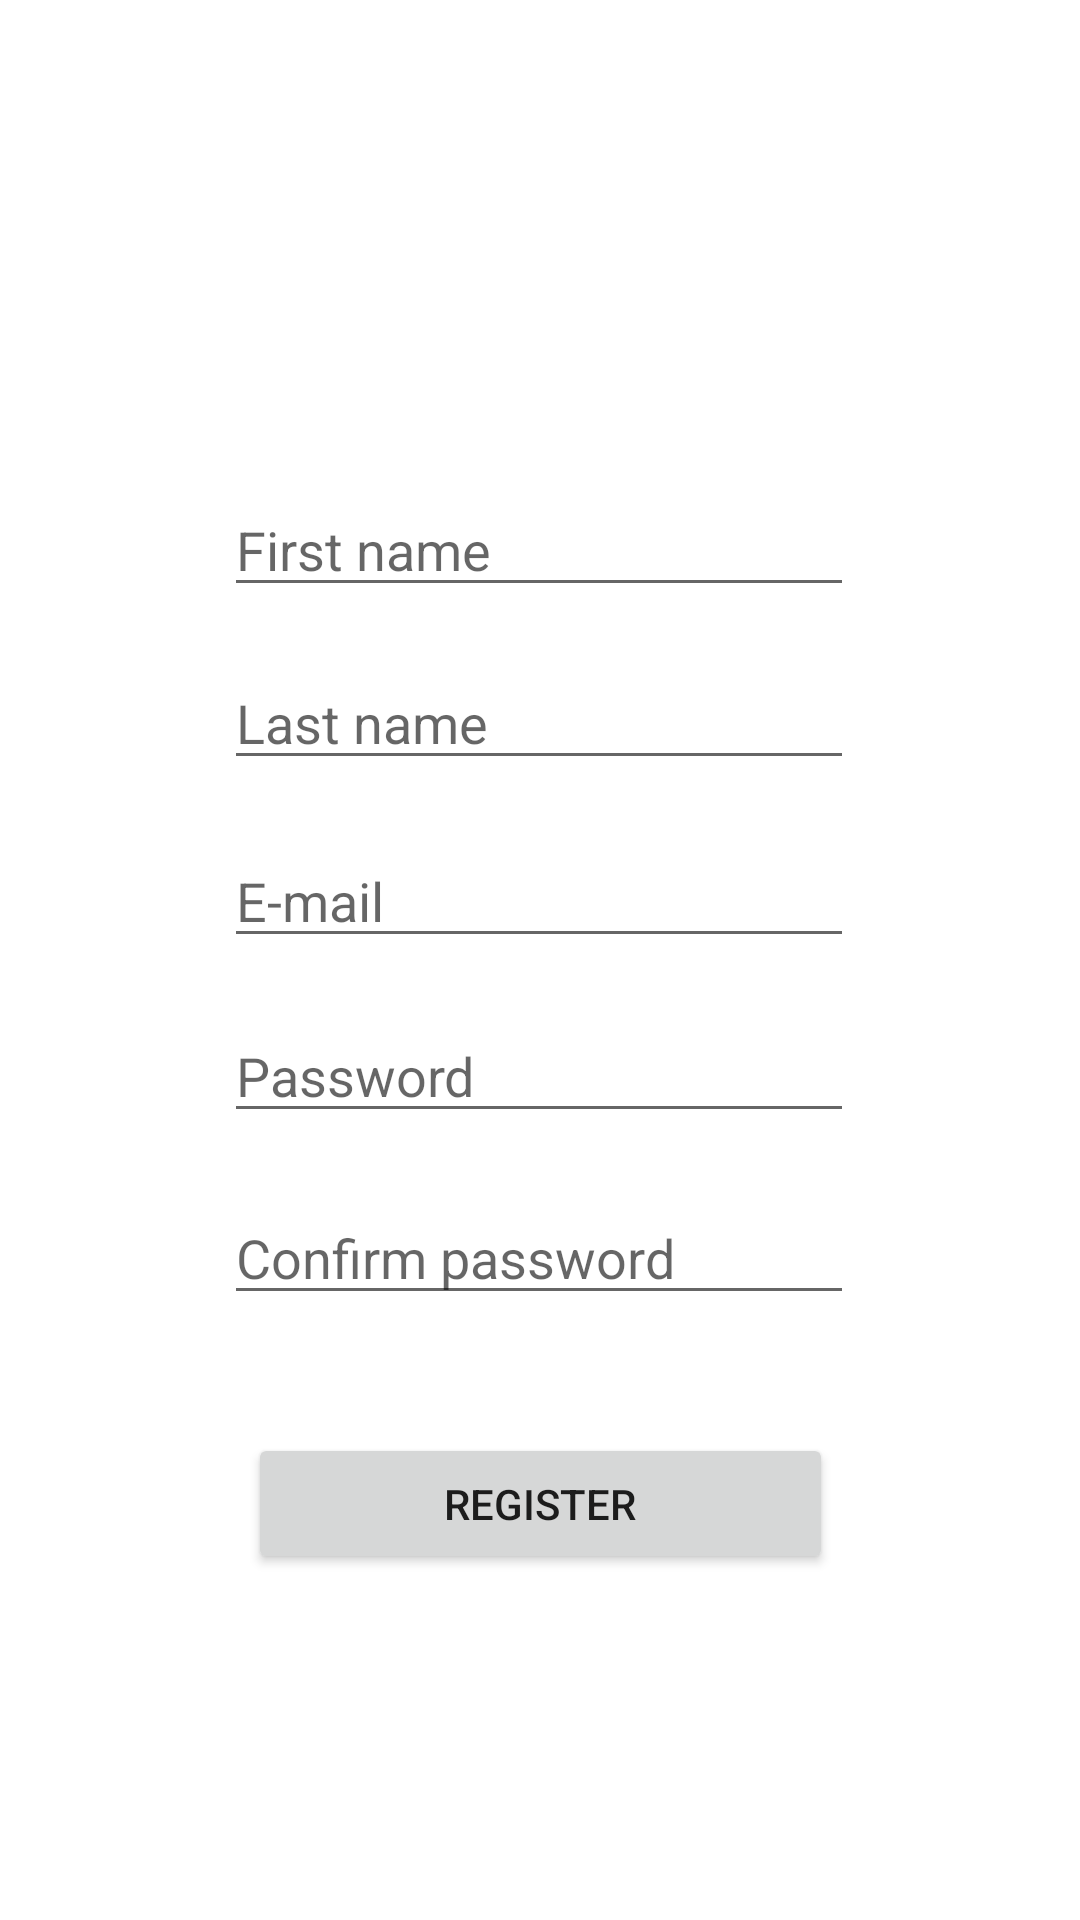

Android layout source for this screen:
<!-- AndroidManifest.xml: application theme Theme.CashApp -->
<!-- res/layout/activity_register.xml -->
<?xml version="1.0" encoding="utf-8"?>
<androidx.constraintlayout.widget.ConstraintLayout xmlns:android="http://schemas.android.com/apk/res/android"
    xmlns:app="http://schemas.android.com/apk/res-auto"
    xmlns:tools="http://schemas.android.com/tools"
    android:layout_width="match_parent"
    android:layout_height="match_parent"
    tools:context=".activities.RegisterActivity">

    <EditText
        android:id="@+id/editTextFirstNameR"
        android:layout_width="wrap_content"
        android:layout_height="wrap_content"
        android:ems="10"
        android:hint="@string/first_name"
        android:inputType="textEmailAddress"
        app:layout_constraintBottom_toTopOf="@+id/editTextPasswordR"
        app:layout_constraintEnd_toEndOf="parent"
        app:layout_constraintHorizontal_bias="0.497"
        app:layout_constraintStart_toStartOf="parent"
        app:layout_constraintTop_toTopOf="parent"
        app:layout_constraintVertical_bias="0.546" />

    <EditText
        android:id="@+id/editTextLastNameR"
        android:layout_width="wrap_content"
        android:layout_height="wrap_content"
        android:ems="10"
        android:hint="@string/last_name"
        android:inputType="textEmailAddress"
        app:layout_constraintBottom_toTopOf="@+id/editTextPasswordR"
        app:layout_constraintEnd_toEndOf="parent"
        app:layout_constraintHorizontal_bias="0.497"
        app:layout_constraintStart_toStartOf="parent"
        app:layout_constraintTop_toTopOf="parent"
        app:layout_constraintVertical_bias="0.741" />

    <EditText
        android:id="@+id/editTextMailR"
        android:layout_width="wrap_content"
        android:layout_height="wrap_content"
        android:ems="10"
        android:hint="@string/email"
        android:inputType="textEmailAddress"
        app:layout_constraintBottom_toTopOf="@+id/editTextPasswordR"
        app:layout_constraintEnd_toEndOf="parent"
        app:layout_constraintHorizontal_bias="0.497"
        app:layout_constraintStart_toStartOf="parent"
        app:layout_constraintTop_toTopOf="parent"
        app:layout_constraintVertical_bias="0.942" />

    <EditText
        android:id="@+id/editTextPasswordR"
        android:layout_width="wrap_content"
        android:layout_height="wrap_content"
        android:ems="10"
        android:hint="@string/password"
        android:inputType="textPassword"
        app:layout_constraintBottom_toBottomOf="parent"
        app:layout_constraintEnd_toEndOf="parent"
        app:layout_constraintHorizontal_bias="0.497"
        app:layout_constraintStart_toStartOf="parent"
        app:layout_constraintTop_toTopOf="parent"
        app:layout_constraintVertical_bias="0.562" />

    <EditText
        android:id="@+id/editTextConfirmPassword"
        android:layout_width="wrap_content"
        android:layout_height="wrap_content"
        android:ems="10"
        android:hint="@string/confirm_password"
        android:inputType="textPassword"
        app:layout_constraintBottom_toBottomOf="parent"
        app:layout_constraintEnd_toEndOf="parent"
        app:layout_constraintHorizontal_bias="0.497"
        app:layout_constraintStart_toStartOf="parent"
        app:layout_constraintTop_toTopOf="parent"
        app:layout_constraintVertical_bias="0.663" />

    <Button
        android:id="@+id/registerButton"
        android:layout_width="195dp"
        android:layout_height="47dp"
        android:layout_marginTop="32dp"
        android:text="@string/register"
        app:layout_constraintBottom_toBottomOf="parent"
        app:layout_constraintEnd_toEndOf="parent"
        app:layout_constraintStart_toStartOf="parent"
        app:layout_constraintTop_toBottomOf="@+id/editTextPasswordR"
        app:layout_constraintVertical_bias="0.371" />

</androidx.constraintlayout.widget.ConstraintLayout>
<!-- resources referenced by this layout -->
<resources>
  <string name="confirm_password">Confirm password</string>
  <string name="email">E-mail</string>
  <string name="first_name">First name</string>
  <string name="last_name">Last name</string>
  <string name="password">Password</string>
  <string name="register">Register</string>
  <style name="Theme.CashApp" parent="Theme.MaterialComponents.DayNight.DarkActionBar">
          
          <item name="colorPrimary">@color/purple_500</item>
          <item name="colorPrimaryVariant">@color/purple_700</item>
          <item name="colorOnPrimary">@color/white</item>
          
          <item name="colorSecondary">@color/teal_200</item>
          <item name="colorSecondaryVariant">@color/teal_700</item>
          <item name="colorOnSecondary">@color/black</item>
          
          <item name="android:statusBarColor" tools:targetApi="l">?attr/colorPrimaryVariant</item>
          
      </style>
  <color name="purple_500">#FF6200EE</color>
  <color name="purple_700">#FF3700B3</color>
  <color name="white">#FFFFFFFF</color>
  <color name="teal_200">#FF03DAC5</color>
  <color name="teal_700">#FF018786</color>
  <color name="black">#FF000000</color>
</resources>
